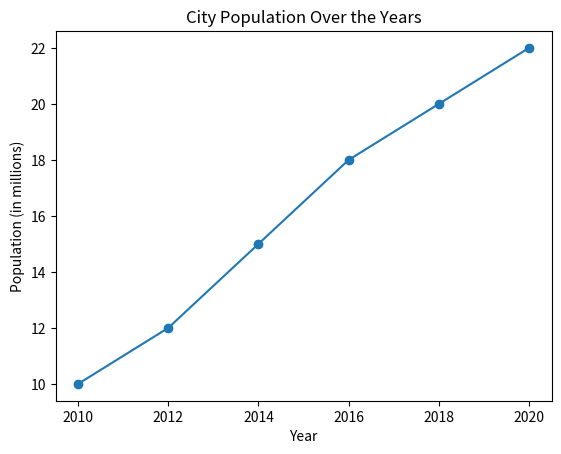

Generate this figure with matplotlib:
import matplotlib.pyplot as plt
years = [2010, 2012, 2014, 2016, 2018, 2020]
population = [10, 12, 15, 18, 20, 22]
plt.plot(years, population, marker='o')
plt.xlabel('Year')
plt.ylabel('Population (in millions)')
plt.title('City Population Over the Years')
plt.show()
